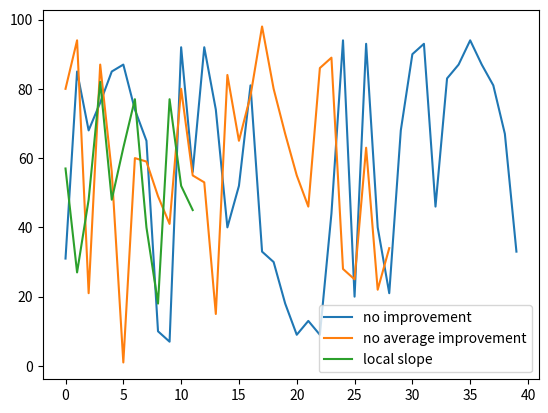

Python code for this plot:
# -*- coding: utf-8 -*-
"""
Created on Sun Feb 17 14:34:09 2019

[redacted]
"""
"""
def executed1(arg):
    print "executed1 executed"
    return "this the returned string for executed1 " + str(arg)

def executed2(arg):
    print "executed2 executed"
    return "this the returned string for executed2 " + str(arg)

def executed0(arg):
    print "executed2 executed"
    return "this the returned string for executed0 " + str(arg)

def switcher(arg):
    switch = {
            0:executed0,
            1:executed1,
            2:executed2
            }
    return switch.get(arg, "did not find index")

print switcher(2)("test")
"""

import numpy as np
import matplotlib.pyplot as plt


no_imp_acc = np.random.randint(1, 100, 40)
no_avg_imp_acc = np.random.randint(1, 100, 29)
local_slope_acc = np.random.randint(1, 100, 12)

plt.figure()
plt.plot(no_imp_acc, label="no improvement")
plt.plot(no_avg_imp_acc, label="no average improvement")
plt.plot(local_slope_acc, label="local slope")
plt.legend()
    


